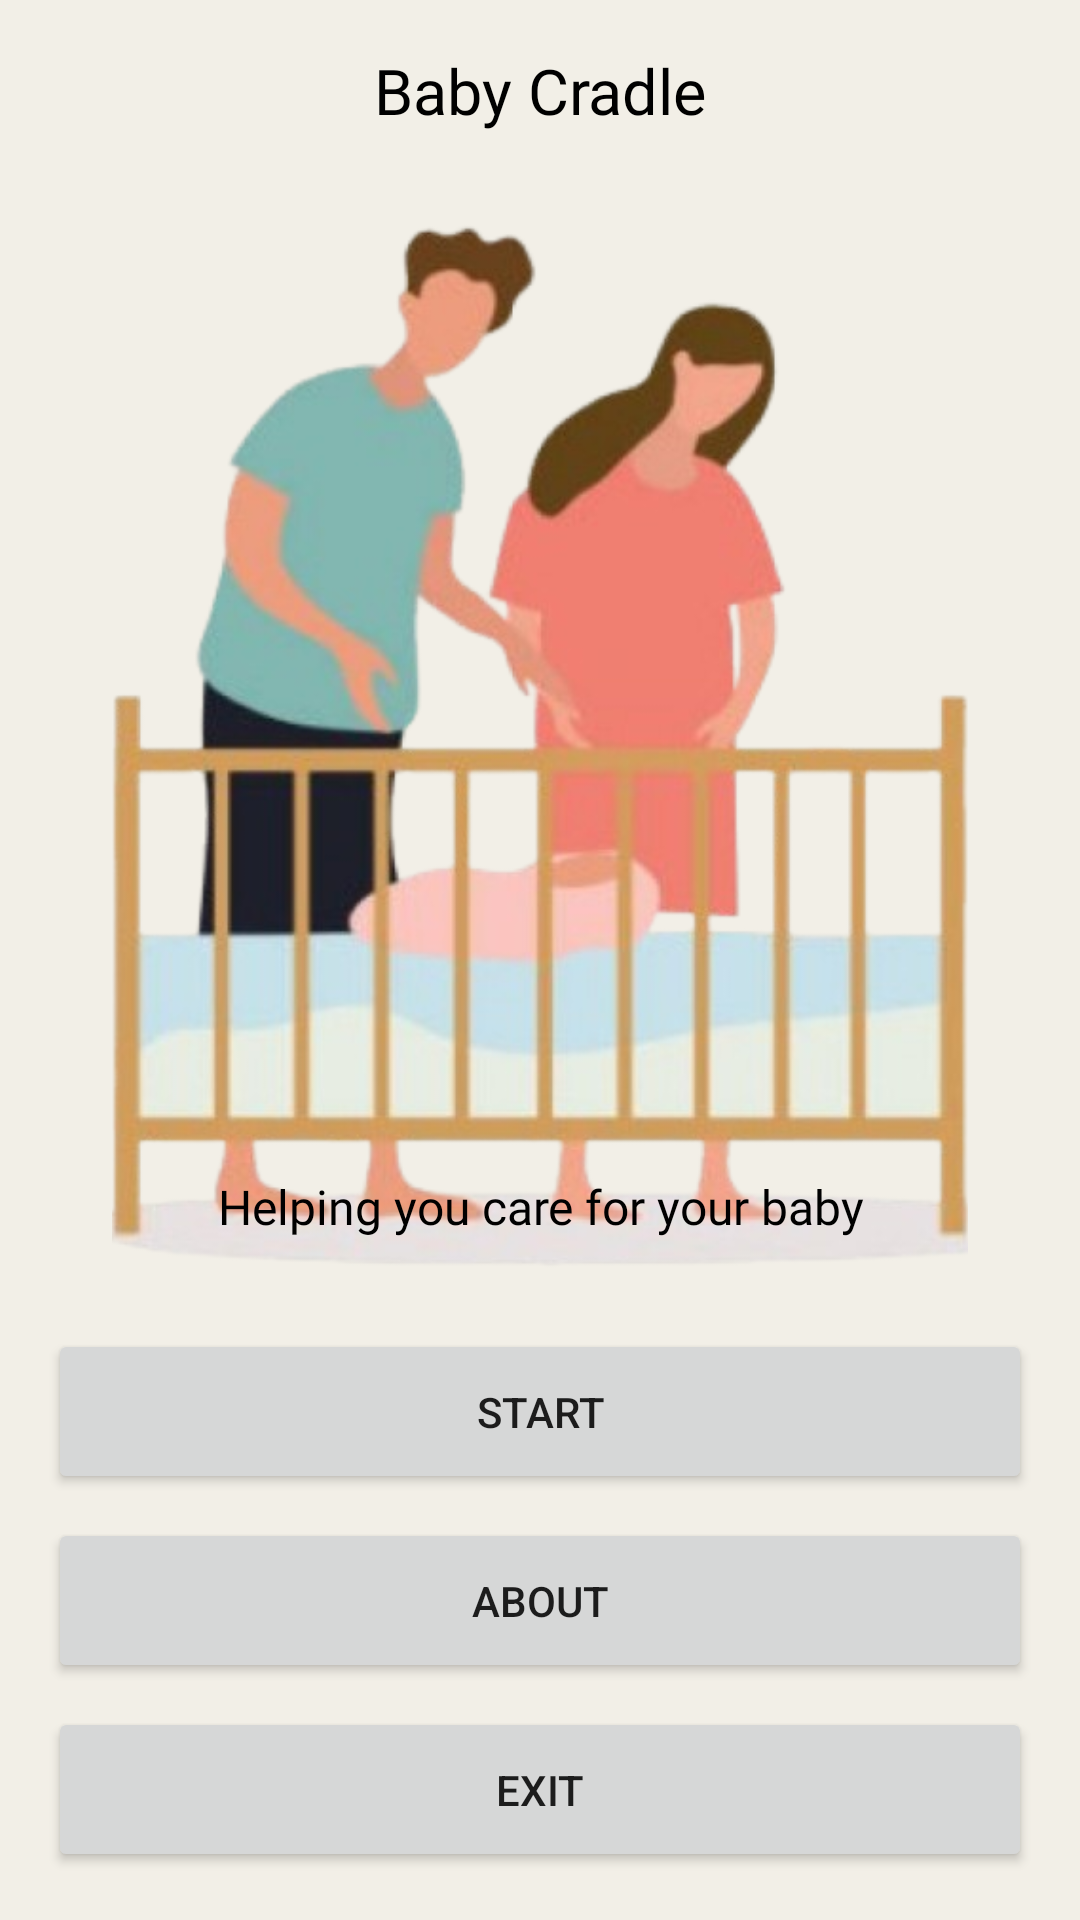

Produce the Android XML layout that renders to this screen, including the resource entries it uses.
<!-- AndroidManifest.xml: application theme Theme.BabyCradle -->
<!-- res/layout/activity_dashboard.xml -->
<?xml version="1.0" encoding="utf-8"?>
<RelativeLayout xmlns:android="http://schemas.android.com/apk/res/android"
    xmlns:app="http://schemas.android.com/apk/res-auto"
    xmlns:tools="http://schemas.android.com/tools"
    android:layout_width="match_parent"
    android:layout_height="match_parent"
    android:background="@color/purple_200"
    tools:context=".DashboardActivity">

    <LinearLayout
        android:layout_width="match_parent"
        android:layout_height="wrap_content"
        android:layout_alignParentTop="true"
        android:layout_margin="16dp"
        android:orientation="vertical">

        <TextView
            android:layout_width="match_parent"
            android:layout_height="wrap_content"
            android:fontFamily="@font/verdanab"
            android:gravity="center"
            android:text="Baby Cradle"
            android:textColor="@color/black"
            android:textSize="21sp" />

        <ImageView
            android:id="@+id/istockphoto"
            android:layout_width="match_parent"
            android:layout_height="350dp"
            android:layout_marginTop="30dp"
            android:src="@drawable/dashboard_logo" />


    </LinearLayout>

    <LinearLayout
        android:layout_width="match_parent"
        android:layout_height="wrap_content"
        android:layout_alignParentBottom="true"
        android:orientation="vertical"
        android:padding="16dp">

        <TextView
            android:layout_width="match_parent"
            android:layout_height="wrap_content"
            android:layout_marginTop="30dp"
            android:layout_marginBottom="30dp"
            android:fontFamily="@font/verdana"
            android:gravity="center"
            android:text="Helping you care for your baby"
            android:textColor="@color/black"
            android:textSize="16sp" />

        <Button
            android:layout_width="match_parent"
            android:layout_height="55dp"
            android:layout_marginBottom="8dp"
            android:text="START"
            android:id="@+id/btnStart"/>

        <Button
            android:layout_width="match_parent"
            android:layout_height="55dp"
            android:layout_marginBottom="8dp"
            android:text="ABOUT"
            android:id="@+id/btnAbout"/>

        <Button
            android:layout_width="match_parent"
            android:layout_height="55dp"
            android:text="EXIT"
            android:id="@+id/btnExit"/>
    </LinearLayout>

</RelativeLayout>
<!-- resources referenced by this layout -->
<resources>
  <color name="black">#FF000000</color>
  <color name="purple_200">#f2efe7</color>
  <!-- drawable dashboard_logo: png bitmap (drawable, 247200 bytes) -->
  <style name="Theme.BabyCradle" parent="Theme.MaterialComponents.DayNight.DarkActionBar">
          
          <item name="colorPrimary">@color/purple_500</item>
          <item name="colorPrimaryVariant">@color/purple_700</item>
          <item name="colorOnPrimary">@color/white</item>
          
          <item name="colorSecondary">@color/teal_200</item>
          <item name="colorSecondaryVariant">@color/teal_700</item>
          <item name="colorOnSecondary">@color/black</item>
          
          <item name="android:statusBarColor" tools:targetApi="l">?attr/colorPrimaryVariant</item>
          
      </style>
  <color name="purple_500">#f1988f</color>
  <color name="purple_700">#f16f62</color>
  <color name="white">#FFFFFFFF</color>
  <color name="teal_200">#FF03DAC5</color>
  <color name="teal_700">#FF018786</color>
</resources>
